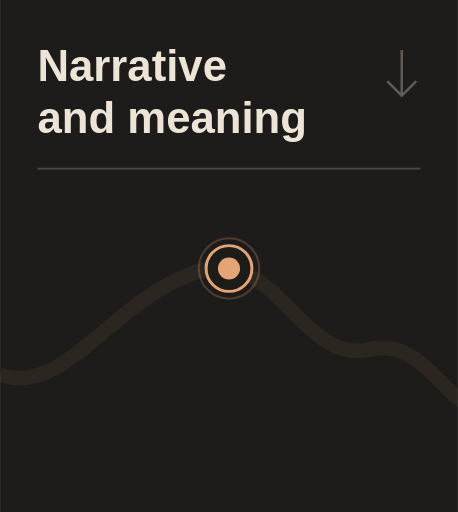
t = 0.00 s
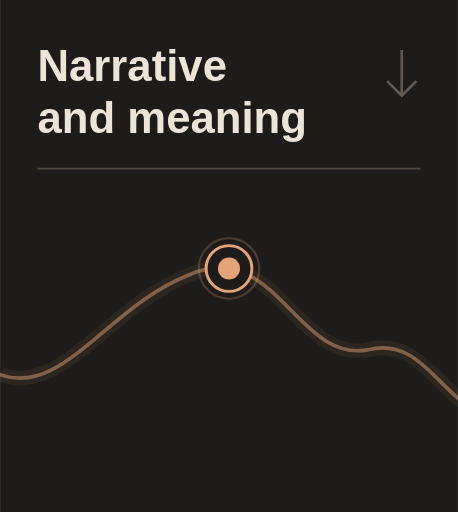
t = 2.60 s
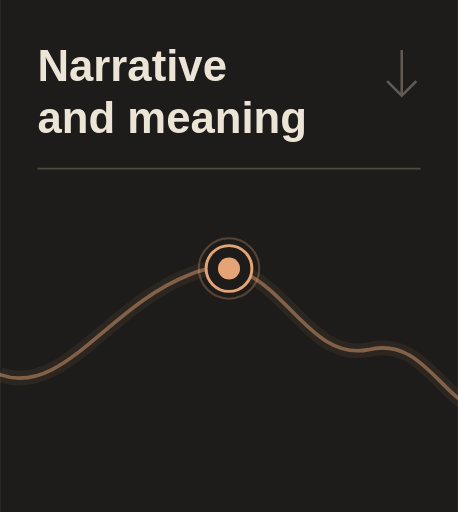
t = 2.95 s
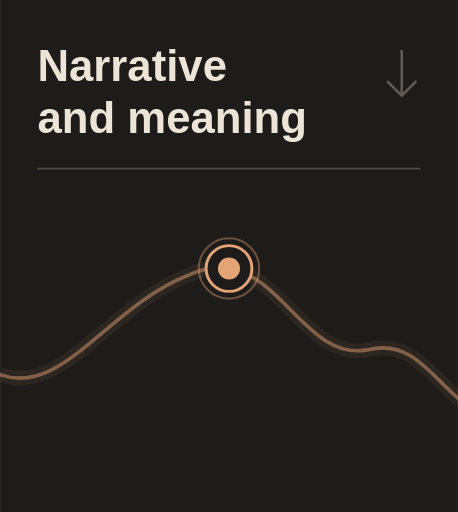
t = 3.30 s
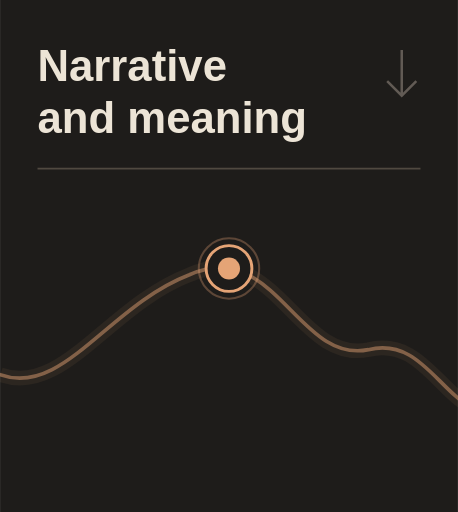
t = 4.35 s
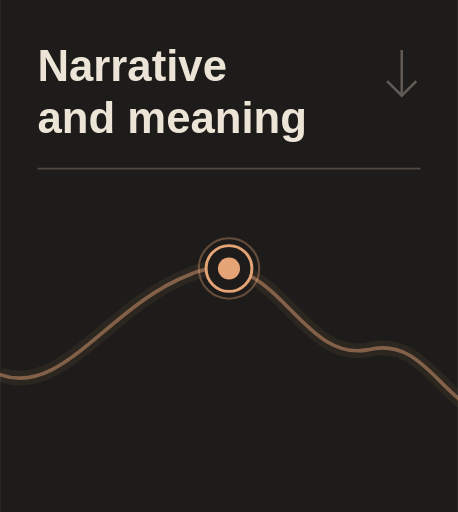
t = 5.40 s

The animated SVG that drew these frames (rendered in a browser with its animation timeline set to each time). Animation: 2 CSS @keyframes rules; one cycle of 5.40 s.

<svg xmlns="http://www.w3.org/2000/svg" width="220" height="246" viewBox="0 0 220 246"><title>Narrative and meaning</title><style>@keyframes ink{from{stroke-dashoffset:1000}to{stroke-dashoffset:0}}@keyframes pulse{0%,100%{stroke-opacity:.24}50%{stroke-opacity:.45}}.w{stroke-dasharray:1000;animation:ink 2.8s ease-out both}.p{animation:pulse 2.2s ease-in-out 2.6s 3 both}@media(prefers-reduced-motion:reduce){.w,.p{animation:none!important;stroke-dashoffset:0!important}}</style><rect width="220" height="246" fill="#1E1C1A"/><g font-family="Manrope,Arial,sans-serif" font-size="21" font-weight="600" fill="#ECE4D6"><text x="18" y="39">Narrative</text><text x="18" y="64">and meaning</text></g><path d="M18 81 H202" stroke="#504940" stroke-width=".8"/><path d="M193 24 V45 M186 39 L193 46 L200 39" fill="none" stroke="#B8AC9F" opacity=".44" stroke-width="1.2"/><g transform="translate(0 0)"><path d="M 0 180 C 30 191 52 147 91 132 C 132 114 143 175 177 168 C 210 160 215 211 251 196 C 289 180 302 114 339 129 C 375 140 375 211 417 200 C 445 193 456 164 483 160 C 510 158 521 213 556 196 C 580 187 597 126 623 124 C 657 109 662 158 690 156 C 729 150 722 96 761 105 C 792 110 800 151 833 145 C 859 141 867 118 880 111" fill="none" stroke="#E5A476" stroke-width="7" opacity=".07"/><path class="w" d="M 0 180 C 30 191 52 147 91 132 C 132 114 143 175 177 168 C 210 160 215 211 251 196 C 289 180 302 114 339 129 C 375 140 375 211 417 200 C 445 193 456 164 483 160 C 510 158 521 213 556 196 C 580 187 597 126 623 124 C 657 109 662 158 690 156 C 729 150 722 96 761 105 C 792 110 800 151 833 145 C 859 141 867 118 880 111" fill="none" stroke="#E5A476" stroke-width="1.75" opacity=".47" stroke-linecap="round" pathLength="1000"/></g><circle class="p" cx="110" cy="129.01" r="14.5" fill="none" stroke="#E5A476" stroke-width="1" stroke-opacity=".24"/><circle cx="110" cy="129.01" r="11" fill="#1E1C1A" stroke="#E5A476" stroke-width="1.4"/><circle cx="110" cy="129.01" r="5.3" fill="#E5A476"/></svg>
